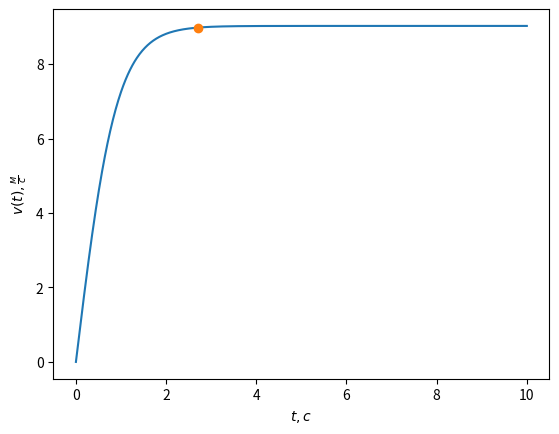

Reproduce this figure in Python.
import numpy as np
import matplotlib.pyplot as plt
import scipy as sp
import pandas as pd


def EK(T0, T1, N, m, y0, v0, g, k1, k2):
    t = np.linspace(T0, T1, N)
    tau = np.abs(t[1] - t[0])
    y = np.zeros_like(t)
    v = np.zeros_like(t)

    f = lambda v: g - (k1 / m) * v - (k2 / m) * v ** 2

    y[0] = y0
    v[0] = v0

    for i in range(1, N):
        v_tilda = v[i - 1] + tau * f(v[i - 1])
        v[i] = v[i - 1] + 0.5 * tau * (f(v_tilda) + f(v[i - 1]))
        y[i] = y[i - 1] + 0.5 * tau * (v[i - 1] + v_tilda)

    return [y, v, t]


R = 2.7
m = 80
rho = 1.29
c = 1.33
S = (np.pi * R ** 2) / 2

k2 = rho * S * c / 2

N = 1000
T1 = 10
res1 = EK(0, T1, N, m, 0, 0, 10, 0, k2)

p = (np.diff(res1[1]) <= 0.001).nonzero()[0][0]
t_o = res1[-1][p]
f_t_o = res1[1][p]

print(f"In point {t_o:.2f} velocity becomes persistently {f_t_o:.1f}")
# %%
plt.plot(res1[-1], res1[1])
plt.ylabel("$v(t),\\frac{м}{с}$")
plt.xlabel("$t,c$")
plt.plot(t_o, f_t_o, 'o')
plt.show()